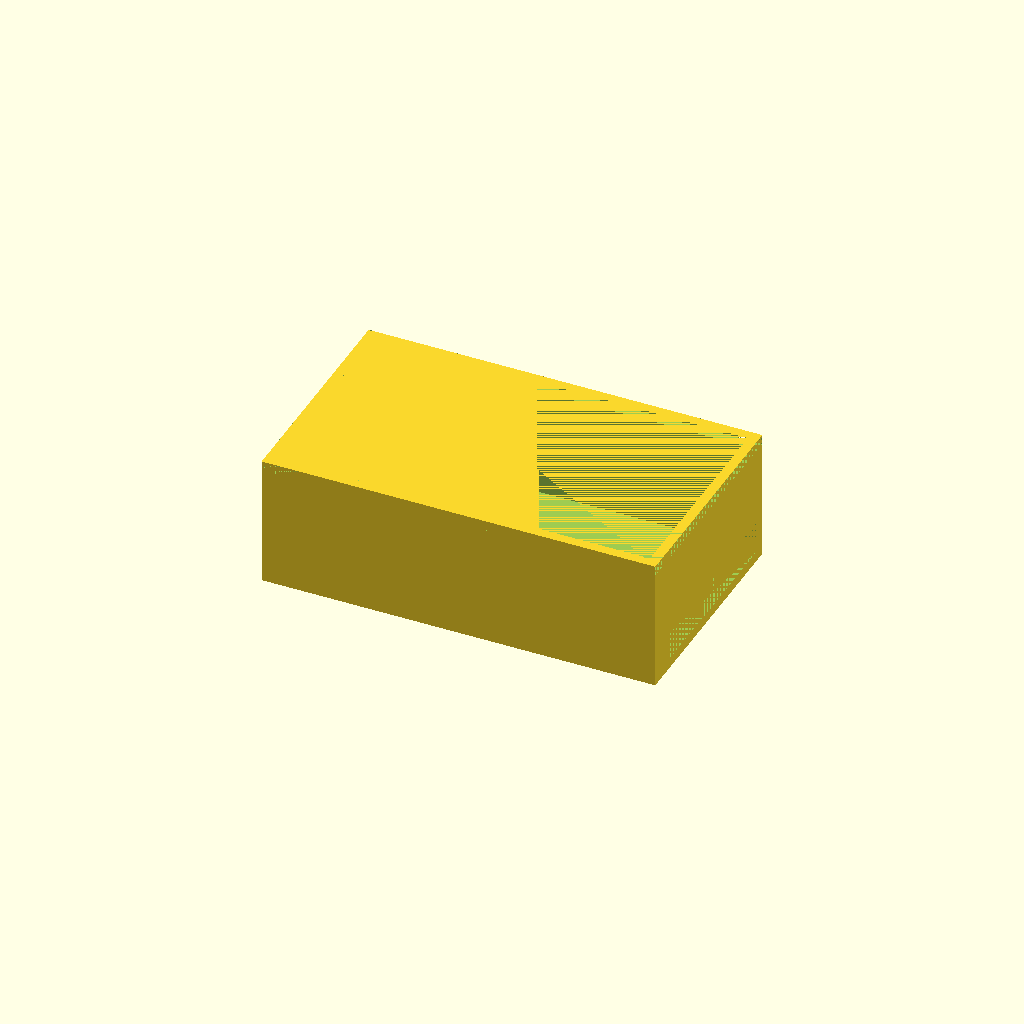
Cell 1: rendered with the file's own defaults.
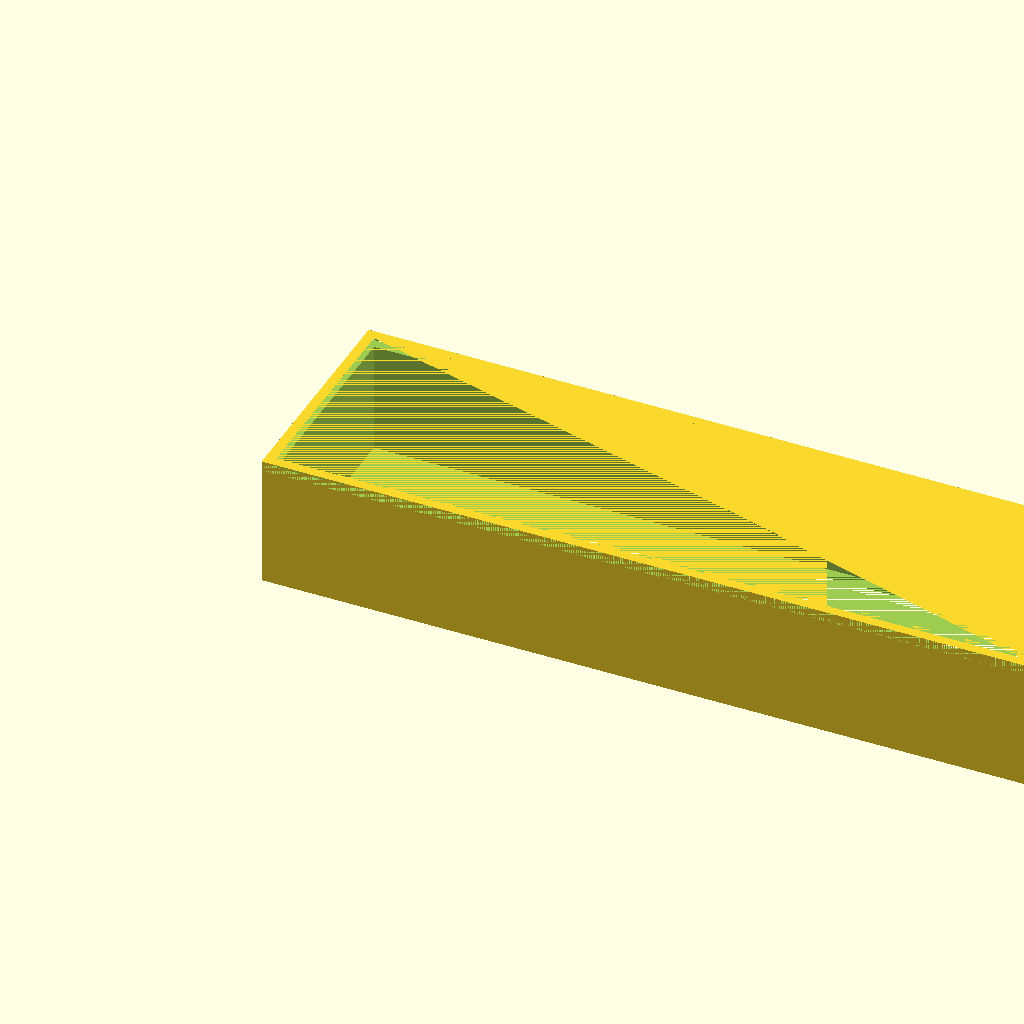
Cell 2: L = 240 (everything else at default).
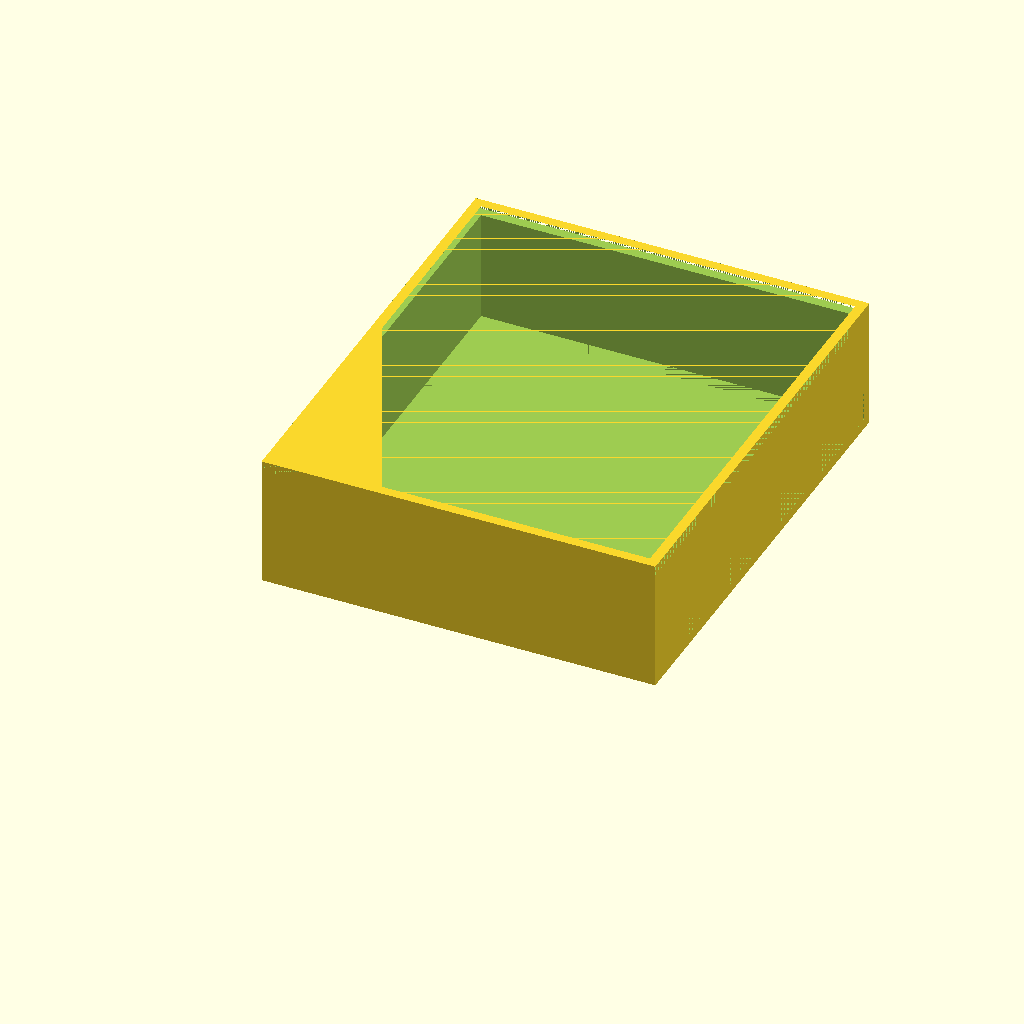
Cell 3: W = 140 (everything else at default).
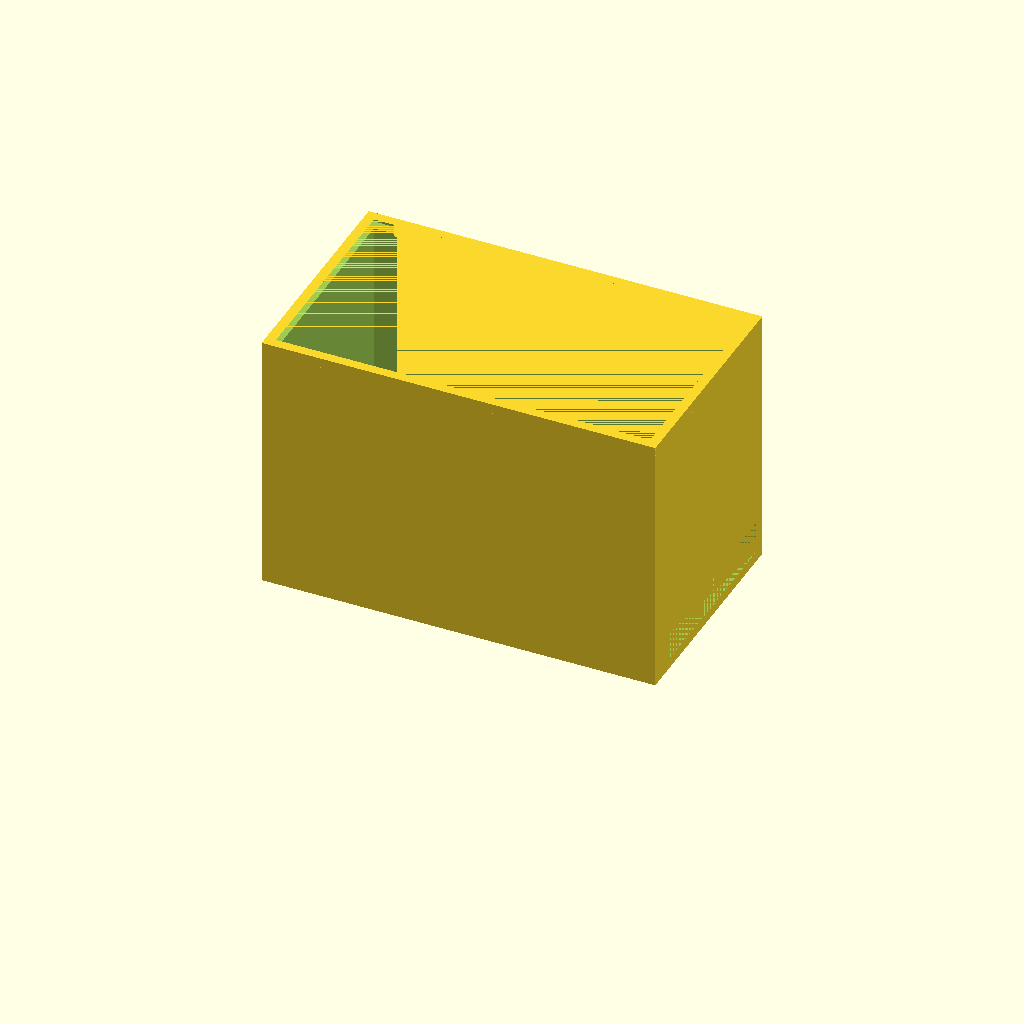
Cell 4: H = 80 (everything else at default).
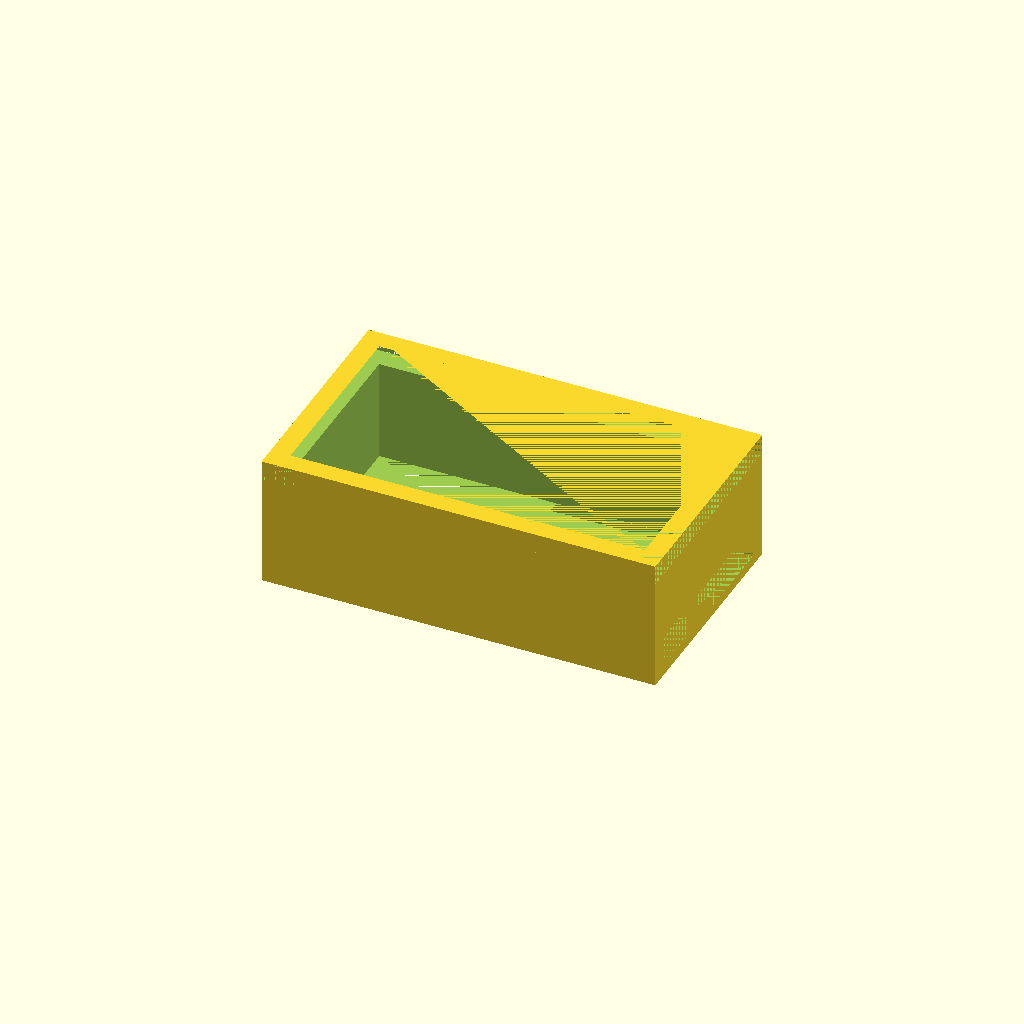
Cell 5: the same model with wall = 6.
All cells are drawn from one camera (rotation 55°, 0°, 25°, orthographic, colour scheme Cornfield), so only the parameter changes between them.
Source of the model, bench/results/gpu-v2-g7/code/scadcoder-v2/mini_gel_tank_s3_a0.scad:
// Reservoir - a rectangular open-top tank with a raised floor that creates two
// buffer chambers and a solid gel-tray platform in between. The two chambers
// connect above the platform. This is the part the user measured with calipers.
//

L     = 120;
W     = 70;
H     = 40;
wall  = 3;
floor = 3;
plat  = 60;
plat_h = 10;
anod  = 2;

$fn = 64;

inner_w = W - 2 * wall;
inner_h = H - floor;

difference() {
    cube([L, W, H]);
    translate([wall, wall, floor]) cube([L - 2 * wall, W - 2 * wall, H - floor]);     // hollow, open top
    translate([0, 0, H - wall]) cube([L, W, wall]);                                    // top rim
    translate([wall, wall, 0]) cube([L - 2 * wall, W - 2 * wall, floor]);              // floor
    translate([plat, wall, floor]) cube([plat, W - 2 * wall, plat_h]);                 // gel platform
    for (x = [-L / 2, L / 2])
        translate([x, 0, -1]) rotate([-90, 0, 0]) cylinder(h = H + 2, d = anod);      // electrode holes
}
Parameter table extracted from the source (name, type, default, range or options):
L: number, default 120
W: number, default 70
H: number, default 40
wall: number, default 3
floor: number, default 3
plat: number, default 60
plat_h: number, default 10
anod: number, default 2
